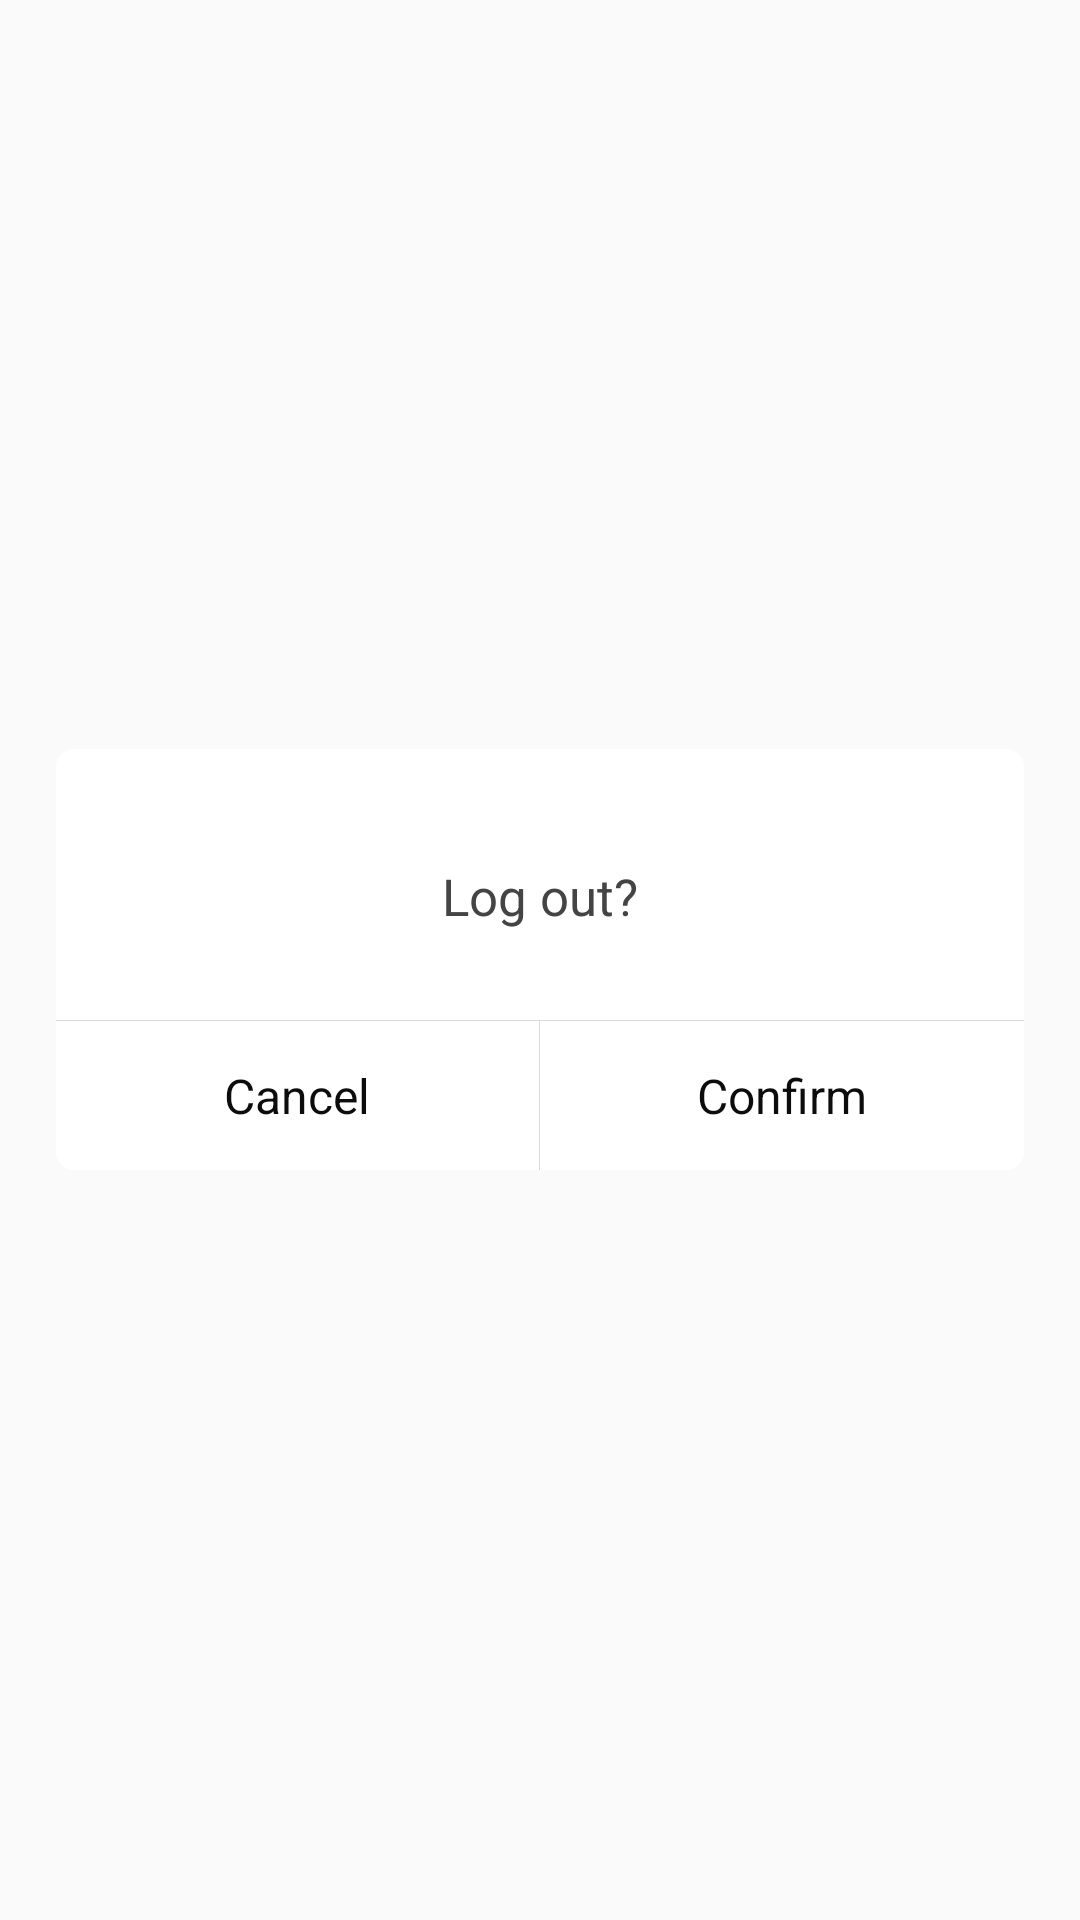

Produce the Android XML layout that renders to this screen, including the resource entries it uses.
<!-- AndroidManifest.xml: application theme AppTheme -->
<!-- res/layout/my_dialog.xml -->
<?xml version="1.0" encoding="utf-8"?>

<RelativeLayout xmlns:android="http://schemas.android.com/apk/res/android"
    android:layout_width="match_parent"
    android:layout_height="wrap_content"
    android:background="#00000000"
    android:gravity="center">

    <LinearLayout
        android:layout_width="match_parent"
        android:layout_height="wrap_content"
        android:layout_alignParentBottom="true"
        android:layout_marginLeft="56px"
        android:layout_marginRight="56px"
        android:background="@drawable/layout_mydialog_style"
        android:gravity="center"
        android:orientation="vertical">

        <TextView
            android:id="@+id/title"
            android:visibility="invisible"
            android:layout_width="match_parent"
            android:layout_height="wrap_content"
            android:gravity="center"
            android:text="Warning"
            android:textColor="@color/module_color_4"
            android:textSize="@dimen/text_size_34" />

        <TextView
            android:id="@+id/message"
            android:layout_width="wrap_content"
            android:layout_height="wrap_content"
            android:layout_marginBottom="@dimen/margin_size_30"
            android:layout_marginTop="@dimen/margin_size_15"
            android:gravity="center"
            android:maxLines="2"
            android:text="Log out?"
            android:textColor="@color/module_color_4"
            android:textSize="@dimen/text_size_34" />

        <View
            android:layout_width="match_parent"
            android:layout_height="1px"
            android:background="#dbdbdb" />

        <LinearLayout
            android:layout_width="match_parent"
            android:layout_height="wrap_content"
            android:layout_alignParentBottom="true"
            android:gravity="center"
            android:orientation="horizontal">

            <TextView
                android:layout_marginBottom="@dimen/margin_size_14"
                android:layout_marginTop="@dimen/margin_size_14"
                android:id="@+id/negativeButton"
                android:layout_width="0dp"
                android:layout_height="wrap_content"
                android:layout_weight="1"
                android:gravity="center"
                android:text="Cancel"
                android:textColor="@color/colorPrimary"
                android:textSize="@dimen/text_size_32" />

            <View
                android:id="@+id/view_line"
                android:layout_width="1px"
                android:layout_height="match_parent"
                android:background="#dbdbdb" />

            <TextView
                android:layout_marginBottom="@dimen/margin_size_14"
                android:layout_marginTop="@dimen/margin_size_14"
                android:id="@+id/positiveButton"
                android:layout_width="0dp"
                android:layout_height="wrap_content"
                android:layout_weight="1"
                android:gravity="center"
                android:text="Confirm"
                android:textColor="@color/colorAccent"
                android:textSize="@dimen/text_size_32" />

            
        </LinearLayout>
    </LinearLayout>
</RelativeLayout>
<!-- resources referenced by this layout -->
<resources>
  <color name="colorAccent">#0c0c0c</color>
  <color name="colorPrimary">#0c0c0c</color>
  <color name="module_color_4">#444444</color>
  <dimen name="margin_size_14">14dp</dimen>
  <dimen name="margin_size_15">15dp</dimen>
  <dimen name="margin_size_30">30dp</dimen>
  <dimen name="text_size_32">16sp</dimen>
  <dimen name="text_size_34">17sp</dimen>
  <!-- drawable layout_mydialog_style (drawable) -->
  <?xml version="1.0" encoding="utf-8"?>
  
  <shape xmlns:android="http://schemas.android.com/apk/res/android"
      android:shape="rectangle">
      <corners
          android:radius="6dp"
          />
      <solid android:color="#ffffff" />
  </shape>
  <style name="AppTheme" parent="Theme.AppCompat.Light.NoActionBar">
          
          <item name="colorPrimary">@color/colorPrimary</item>
          <item name="colorPrimaryDark">@color/colorPrimaryDark</item>
          <item name="colorAccent">@color/colorAccent</item>
      </style>
  <color name="colorPrimaryDark">#0c0c0c</color>
</resources>
